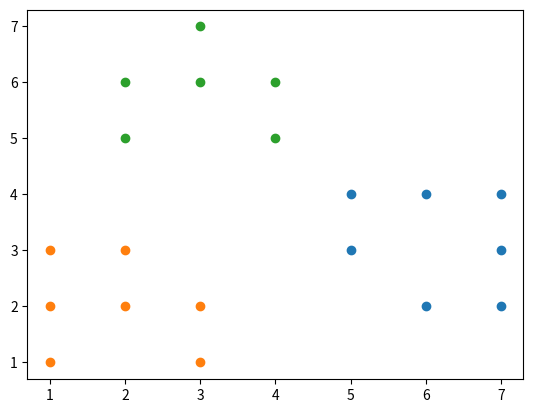

The script that saved this image:
import numpy as np
import matplotlib.pyplot as plt
from random import choice


def distance(p1, p2):
    return np.linalg.norm(p2 - p1)


def points_mean(cluster):
    return np.mean(cluster, axis=0)


def centers(points, k):
    cnts = []
    cnts.append(choice(points))
    for i in range(k-1):
        ds = np.array([])
        for p in points:
            md = min([distance(p, c) for c in cnts])
            ds = np.append(ds, md)
        probs = np.asarray([d**2 / np.sum(ds**2) for d in ds])
        cnts.append(points[np.random.choice(len(points), p=probs)])
    return cnts


def assign_point(clusters, centers, point):
    ds = np.array([distance(point, cnt) for cnt in centers])
    clusters[ds.argmin()].append(point)
    return clusters


def kmeans(points, k):
    clusters_prev = []
    cnts = centers(points, k)

    ITER_COUNT = 50
    while ITER_COUNT != 0:
        clusters = [[] for _ in range(k)]
        for p in points:
            clusters = assign_point(clusters, cnts, p)
        for i, _ in enumerate(cnts):
            if len(clusters[i]) > 0:
                cnts[i] = points_mean(clusters[i])

        # print(clusters)
        # print(clusters_prev)
        # input()
        if (clusters == clusters_prev) or (ITER_COUNT == 0):
            return clusters, cnts

        clusters_prev = clusters
        ITER_COUNT -= 1


if __name__ == "__main__":
    data = [
        (1, 1), (1, 2), (1, 3), (2, 2), (2, 3), (3, 1), (3, 2), (2, 5), (2, 6), (3, 6),
        (3, 7), (4, 5), (4, 6), (5, 3), (5, 4), (6, 2), (6, 4), (7, 2), (7, 3), (7, 4)
    ]
    points = [np.asarray(p) for p in data]

    # plt.scatter(*zip(*points))
    # plt.grid(True)
    # plt.show()

    clusters, _ = kmeans(points, 3)

    print(clusters)

    fig, ax = plt.subplots()
    for clust in clusters:
        xs = [p[0] for p in clust]
        ys = [p[1] for p in clust]
        ax.scatter(xs, ys)

    plt.show()
